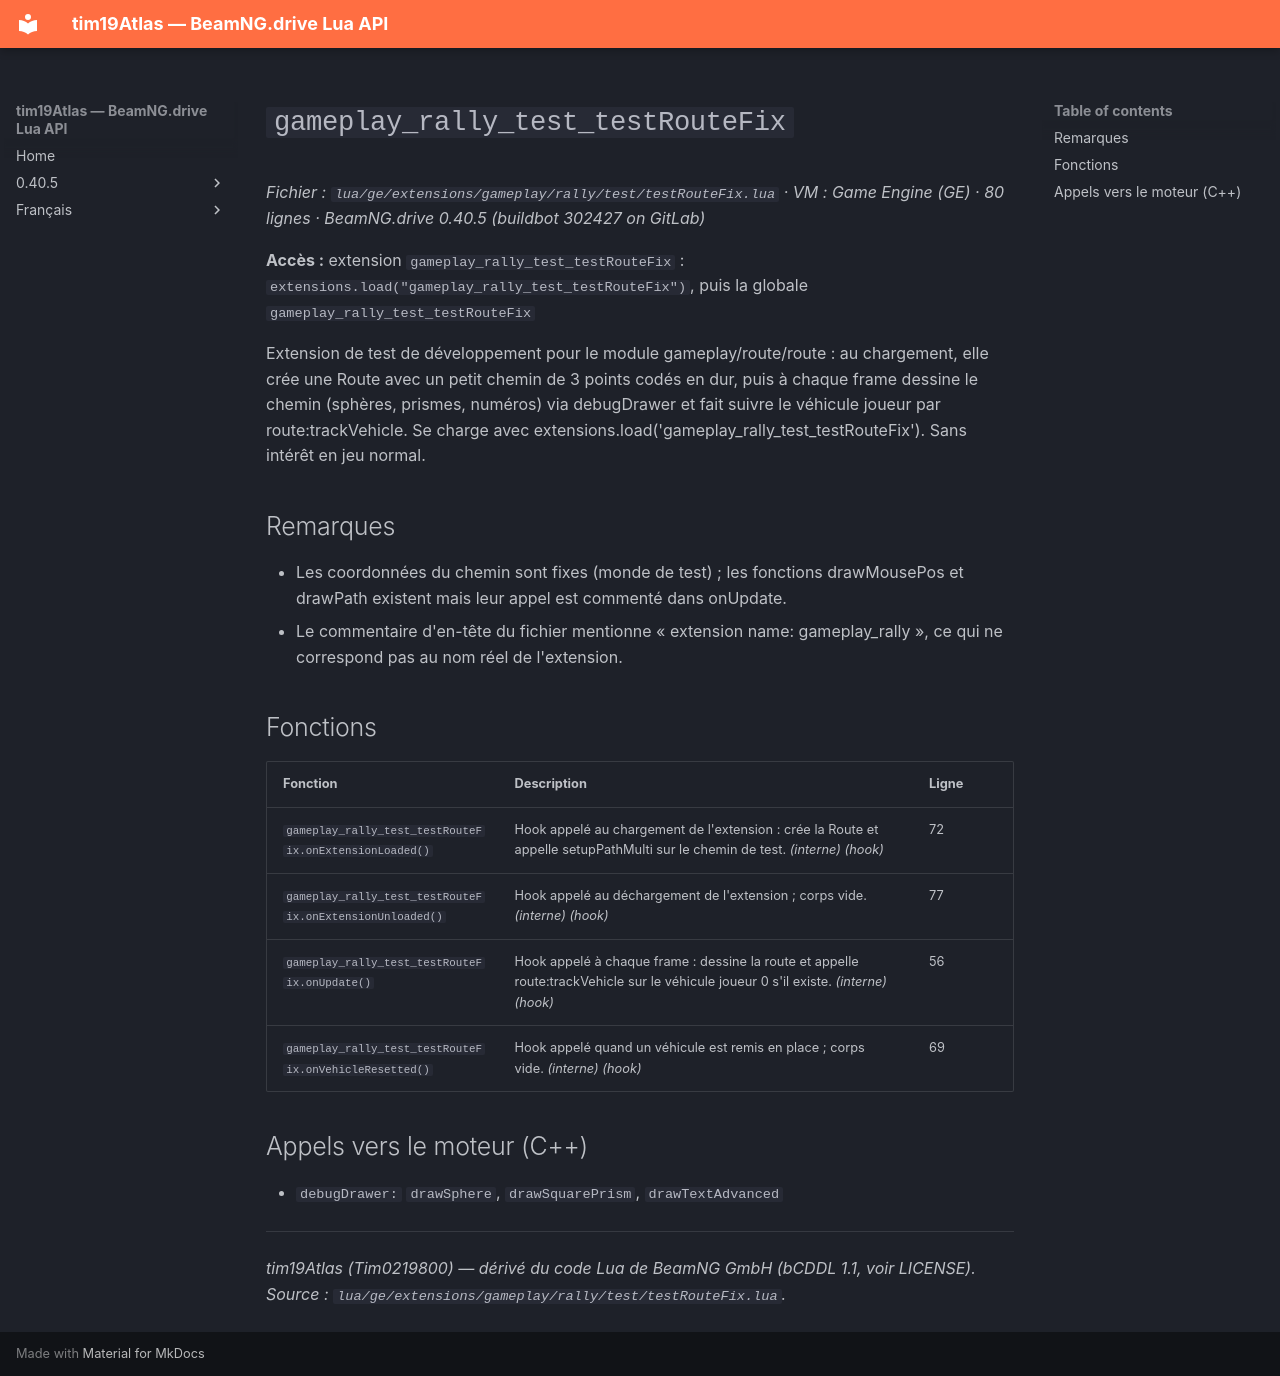

repository: Tim0219800/beamng-lua-atlas · page: fr/0.40.5/ge/extensions/gameplay/rally/test/testRouteFix.html · generator: mkdocs

# `gameplay_rally_test_testRouteFix`

*Fichier : `lua/ge/extensions/gameplay/rally/test/testRouteFix.lua` · VM : Game Engine (GE) · 80 lignes · BeamNG.drive 0.40.5 (buildbot 302427 on GitLab)*

**Accès :** extension `gameplay_rally_test_testRouteFix` : `extensions.load("gameplay_rally_test_testRouteFix")`, puis la globale `gameplay_rally_test_testRouteFix`

Extension de test de développement pour le module gameplay/route/route : au chargement, elle crée une Route avec un petit chemin de 3 points codés en dur, puis à chaque frame dessine le chemin (sphères, prismes, numéros) via debugDrawer et fait suivre le véhicule joueur par route:trackVehicle. Se charge avec extensions.load('gameplay_rally_test_testRouteFix'). Sans intérêt en jeu normal.

## Remarques

- Les coordonnées du chemin sont fixes (monde de test) ; les fonctions drawMousePos et drawPath existent mais leur appel est commenté dans onUpdate.
- Le commentaire d'en-tête du fichier mentionne « extension name: gameplay_rally », ce qui ne correspond pas au nom réel de l'extension.

## Fonctions

| Fonction | Description | Ligne |
|---|---|---|
| `gameplay_rally_test_testRouteFix.onExtensionLoaded()` | Hook appelé au chargement de l'extension : crée la Route et appelle setupPathMulti sur le chemin de test. *(interne)* *(hook)* | 72 |
| `gameplay_rally_test_testRouteFix.onExtensionUnloaded()` | Hook appelé au déchargement de l'extension ; corps vide. *(interne)* *(hook)* | 77 |
| `gameplay_rally_test_testRouteFix.onUpdate()` | Hook appelé à chaque frame : dessine la route et appelle route:trackVehicle sur le véhicule joueur 0 s'il existe. *(interne)* *(hook)* | 56 |
| `gameplay_rally_test_testRouteFix.onVehicleResetted()` | Hook appelé quand un véhicule est remis en place ; corps vide. *(interne)* *(hook)* | 69 |

## Appels vers le moteur (C++)

- `debugDrawer:` `drawSphere`, `drawSquarePrism`, `drawTextAdvanced`

---
*tim19Atlas (Tim0219800) — dérivé du code Lua de BeamNG GmbH (bCDDL 1.1, voir LICENSE). Source : `lua/ge/extensions/gameplay/rally/test/testRouteFix.lua`.*
